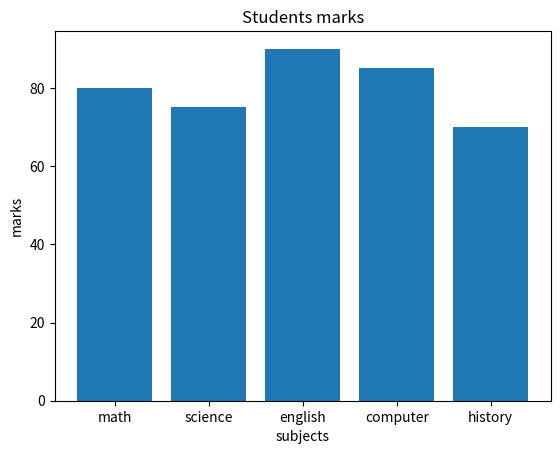

Here is the Python script that generated this plot:
import matplotlib.pyplot as plt

subjects = ['math', 'science', 'english', 'computer', 'history']
marks = [80, 75, 90, 85, 70]

plt.bar(subjects, marks)
plt.title("Students marks")
plt.xlabel("subjects")
plt.ylabel("marks")

plt.show()
